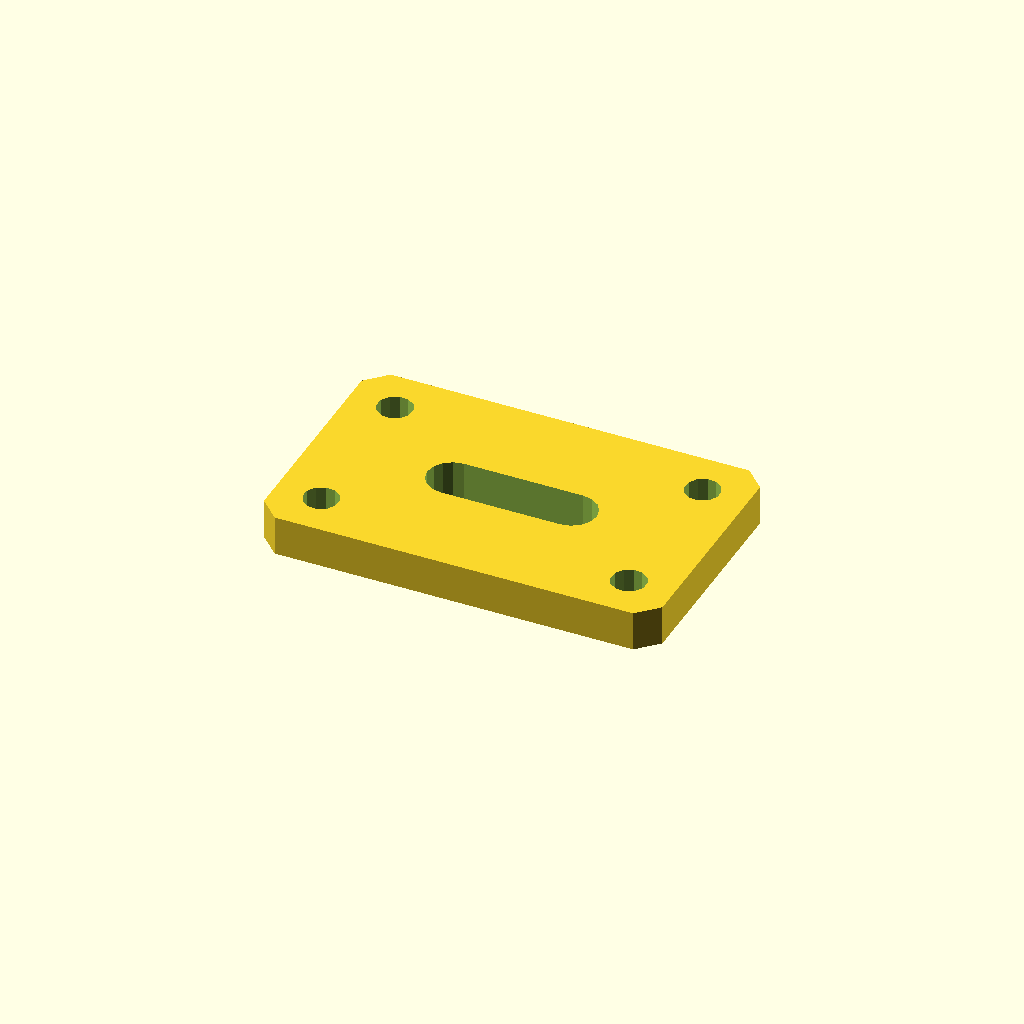
Cell 1 — every parameter at its default value.
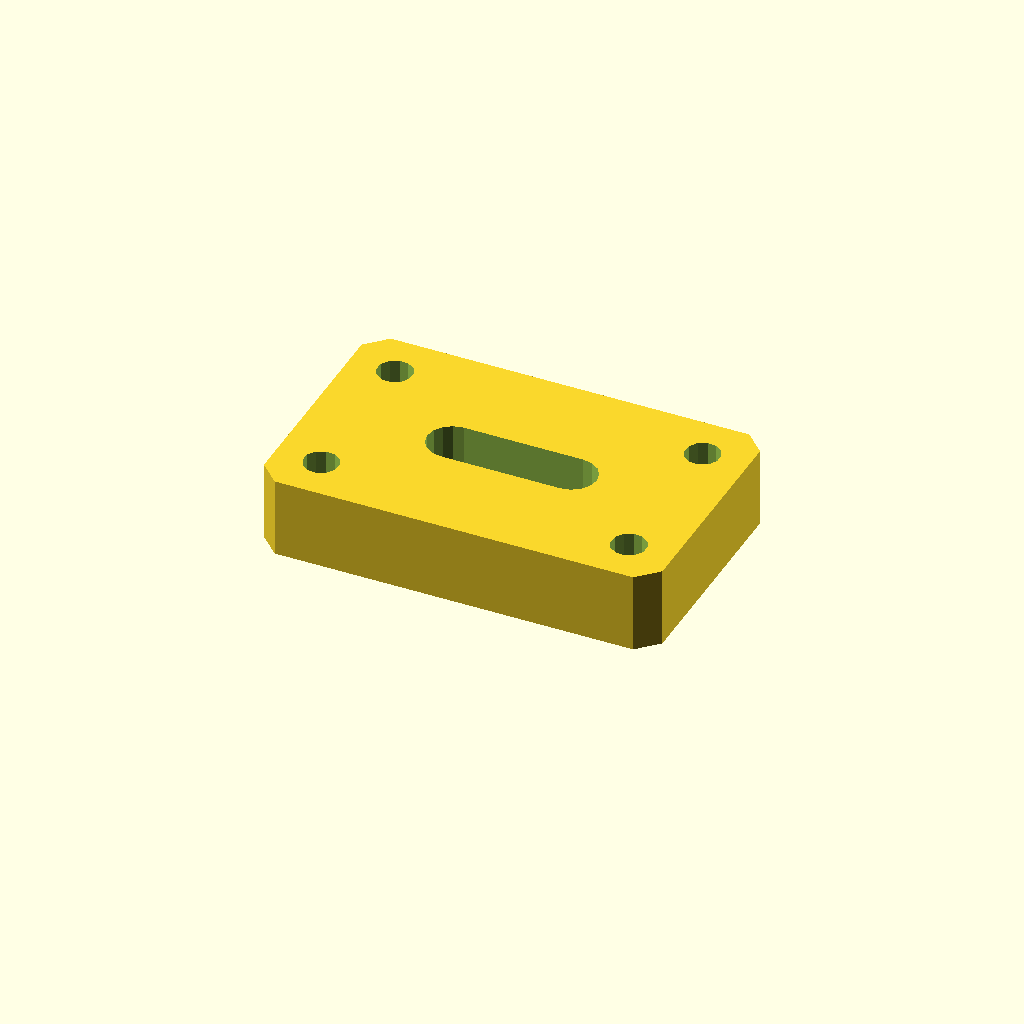
Cell 2: the same model with plate_t = 16.
One fixed orthographic camera (rotation 55°, 0°, 25°; colour scheme Cornfield) for every cell.
OpenSCAD source file optional_data/data/sketch4/bracketplates/part_0088.scad:
$fn = 32;

// ----------------------------------------------------------------------
// Bracket plate: slot plate 80 x 50
// ----------------------------------------------------------------------

// --- parameters (mm) ---
hole_r = 3.5;             // bolt hole radius
plate_t = 8;              // plate thickness, Z (extrusion height)
plate_l = 80;             // plate length
plate_w = 50;             // plate width
slot_l = 24;              // slot straight length
slot_r = 5;               // slot end radius

slot_len = slot_l + 2 * slot_r;
slot_w = 2 * slot_r;
hole_d2 = 2 * hole_r;

profile = [[4, 0], [76, 0], [80, 4], [80, 46], [76, 50], [4, 50], [0, 46], [0, 4]];  // primary outline, 8 points, counter clockwise
void_1 = [[52, 20], [53.913, 20.381], [55.536, 21.464], [56.619, 23.087], [57, 25], [56.619, 26.913], [55.536, 28.536], [53.913, 29.619], [52, 30], [28, 30], [26.087, 29.619], [24.464, 28.536], [23.381, 26.913], [23, 25], [23.381, 23.087], [24.464, 21.464], [26.087, 20.381], [28, 20]];  // grip slot, 18 points
void_2 = [[12.536, 41.568], [11.741, 43.196], [10.239, 44.209], [8.432, 44.336], [6.804, 43.541], [5.791, 42.039], [5.664, 40.232], [6.459, 38.604], [7.961, 37.591], [9.768, 37.464], [11.396, 38.259], [12.409, 39.761]];  // corner hole, 12 points
void_3 = [[12.536, 9.768], [11.741, 11.396], [10.239, 12.409], [8.432, 12.536], [6.804, 11.741], [5.791, 10.239], [5.664, 8.432], [6.459, 6.804], [7.961, 5.791], [9.768, 5.664], [11.396, 6.459], [12.409, 7.961]];  // corner hole, 12 points
void_4 = [[74.336, 41.568], [73.541, 43.196], [72.039, 44.209], [70.232, 44.336], [68.604, 43.541], [67.591, 42.039], [67.464, 40.232], [68.259, 38.604], [69.761, 37.591], [71.568, 37.464], [73.196, 38.259], [74.209, 39.761]];  // corner hole, 12 points
void_5 = [[74.336, 9.768], [73.541, 11.396], [72.039, 12.409], [70.232, 12.536], [68.604, 11.741], [67.591, 10.239], [67.464, 8.432], [68.259, 6.804], [69.761, 5.791], [71.568, 5.664], [73.196, 6.459], [74.209, 7.961]];  // corner hole, 12 points

// --- the one profile operation ---
difference() {
  linear_extrude(height = plate_t) polygon(points = profile);
  translate([0, 0, -1])
    linear_extrude(height = plate_t + 2) polygon(points = void_1);
  translate([0, 0, -1])
    linear_extrude(height = plate_t + 2) polygon(points = void_2);
  translate([0, 0, -1])
    linear_extrude(height = plate_t + 2) polygon(points = void_3);
  translate([0, 0, -1])
    linear_extrude(height = plate_t + 2) polygon(points = void_4);
  translate([0, 0, -1])
    linear_extrude(height = plate_t + 2) polygon(points = void_5);
}
Customizer parameters (derived from the source; name, type, default, range or options):
hole_r: number, default 3.5
plate_t: number, default 8
plate_l: number, default 80
plate_w: number, default 50
slot_l: number, default 24
slot_r: number, default 5
